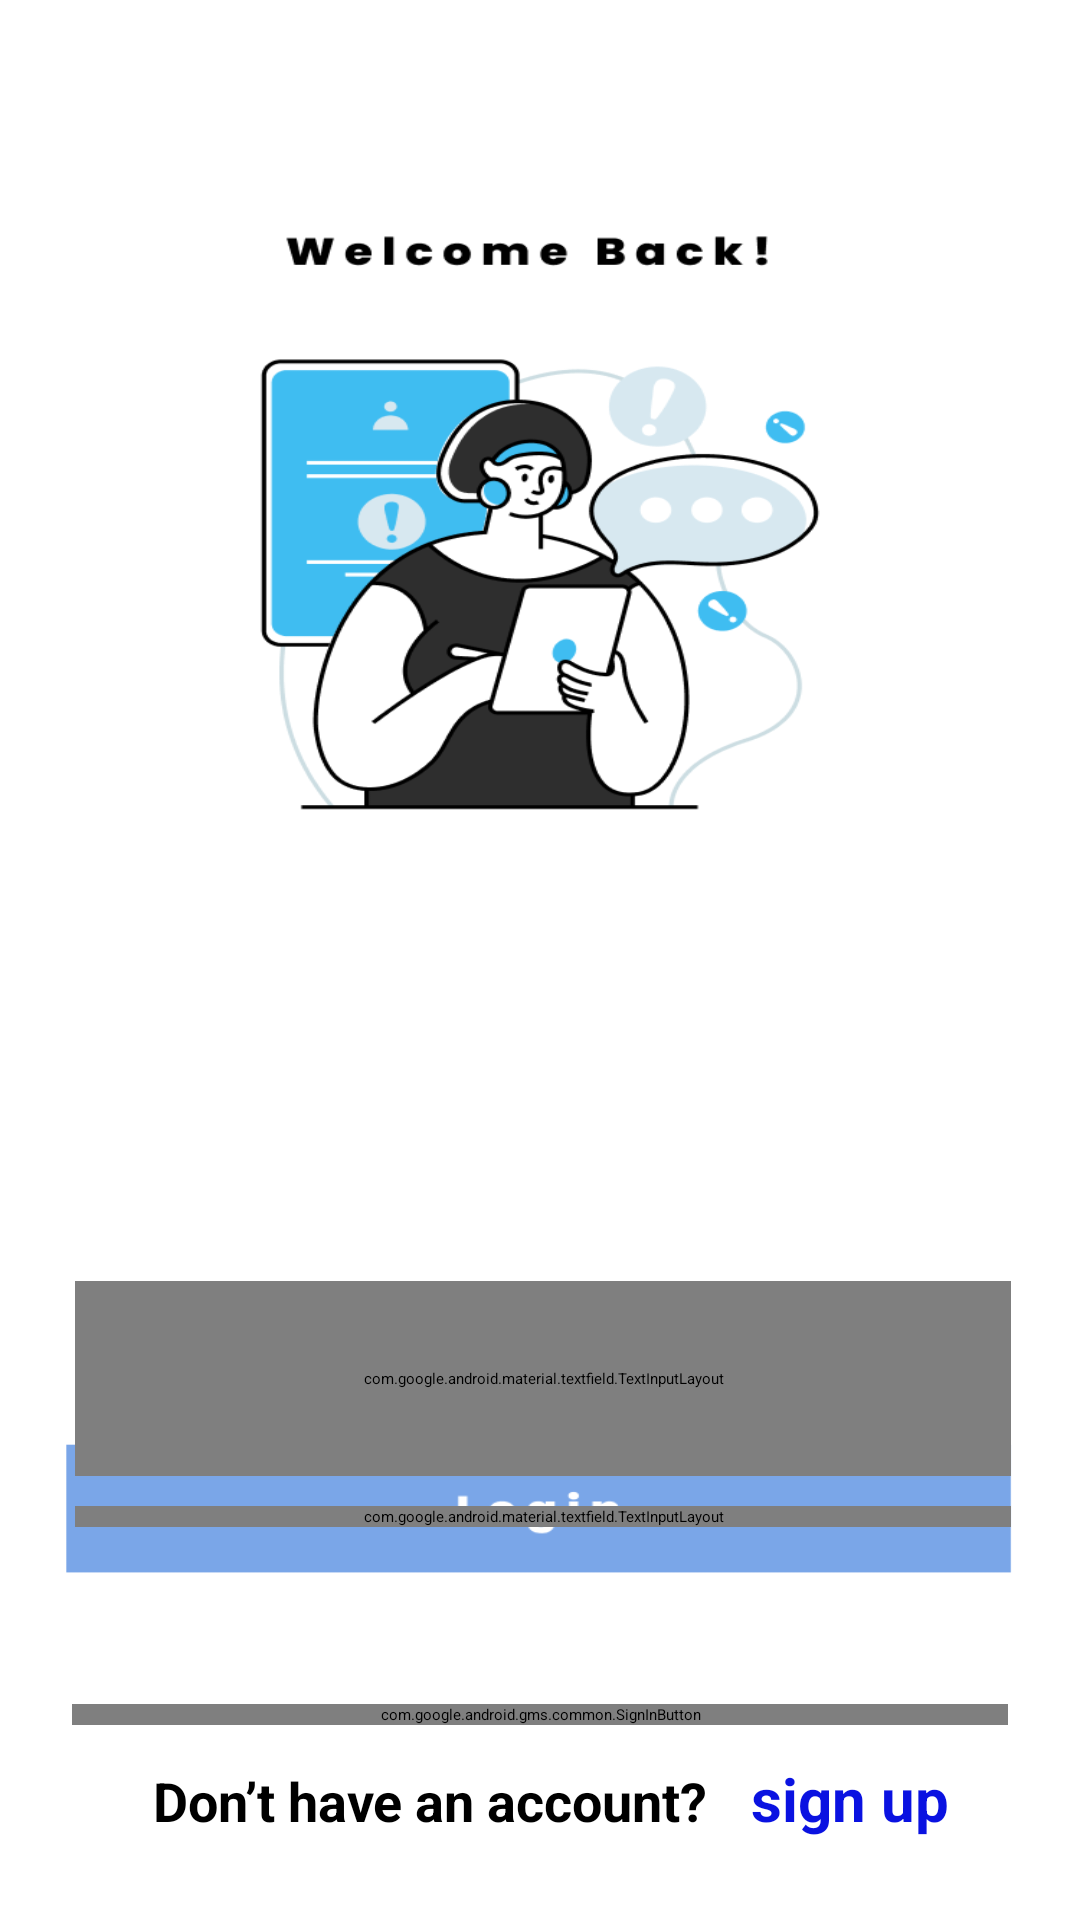

Write the Android layout XML for this screen, with the resource values it uses.
<!-- AndroidManifest.xml: application theme Theme.GoogleMaps -->
<!-- res/layout/activity_loginsighnup2.xml -->
<?xml version="1.0" encoding="utf-8"?>
<androidx.constraintlayout.widget.ConstraintLayout xmlns:android="http://schemas.android.com/apk/res/android"
    xmlns:app="http://schemas.android.com/apk/res-auto"
    xmlns:tools="http://schemas.android.com/tools"
    android:layout_width="match_parent"
    android:layout_height="match_parent"
    tools:context=".Loginsighnup2">

    <RelativeLayout
        android:layout_width="match_parent"
        android:layout_height="match_parent"
        android:background="@drawable/img_3"
        app:layout_constraintTop_toTopOf="parent"
        tools:layout_editor_absoluteX="1dp">

        <com.google.android.material.textfield.TextInputLayout
            android:id="@+id/textInputLayoutEmail"
            android:layout_width="366dp"
            android:layout_height="65dp"
            android:layout_above="@+id/textInputLayoutPassword"
            android:layout_alignParentStart="true"
            android:layout_marginStart="25dp"
            android:layout_marginEnd="23dp"
            android:layout_marginBottom="10dp"
            android:hint="Enter your Email">

            <EditText
                android:id="@+id/email"
                android:layout_width="match_parent"
                android:layout_height="wrap_content" />
        </com.google.android.material.textfield.TextInputLayout>

        <com.google.android.material.textfield.TextInputLayout
            android:id="@+id/textInputLayoutPassword"
            android:layout_width="match_parent"
            android:layout_height="wrap_content"
            android:layout_above="@+id/button7"
            android:layout_alignParentStart="true"
            android:layout_marginStart="25dp"
            android:layout_marginEnd="23dp"
            android:layout_marginBottom="40dp"
            android:hint="Enter your Password">

            <EditText
                android:id="@+id/password"
                android:layout_width="match_parent"
                android:layout_height="wrap_content"
                android:inputType="textPassword" />
        </com.google.android.material.textfield.TextInputLayout>

        <Button
            android:id="@+id/button7"
            android:layout_width="356dp"
            android:layout_height="wrap_content"
            android:layout_above="@+id/googleSignInButton"
            android:layout_alignParentStart="true"
            android:layout_marginStart="26dp"
            android:layout_marginBottom="12dp"
            android:alpha="0"
            android:text="Button" />

        <com.google.android.gms.common.SignInButton
            android:id="@+id/googleSignInButton"
            android:layout_width="match_parent"
            android:layout_height="wrap_content"
            android:layout_alignParentBottom="true"
            android:layout_marginStart="24dp"
            android:layout_marginEnd="24dp"
            android:layout_marginBottom="65dp"
            android:text="Sign in with Google"
            app:layout_constraintBottom_toBottomOf="parent"
            app:layout_constraintEnd_toEndOf="parent"
            app:layout_constraintStart_toStartOf="parent" />

        <TextView
            android:id="@+id/textView2"
            android:layout_width="220dp"
            android:layout_height="36dp"
            android:layout_alignParentStart="true"
            android:layout_alignParentBottom="true"
            android:layout_marginStart="51dp"
            android:layout_marginBottom="16dp"
            android:text="Don’t have an account?"
            android:textSize="18dp"
            android:textStyle="bold" />

        <TextView
            android:id="@+id/textView3"
            android:layout_width="110dp"
            android:layout_height="42dp"
            android:layout_alignParentBottom="true"
            android:layout_marginStart="-21dp"
            android:layout_marginBottom="12dp"
            android:layout_toEndOf="@+id/textView2"
            android:text="sign up"
            android:textColor="#0A12E1"
            android:textSize="20dp"
            android:textStyle="bold" />

    </RelativeLayout>
</androidx.constraintlayout.widget.ConstraintLayout>
<!-- resources referenced by this layout -->
<resources>
  <!-- drawable img_3: png bitmap (drawable, 38032 bytes) -->
</resources>
